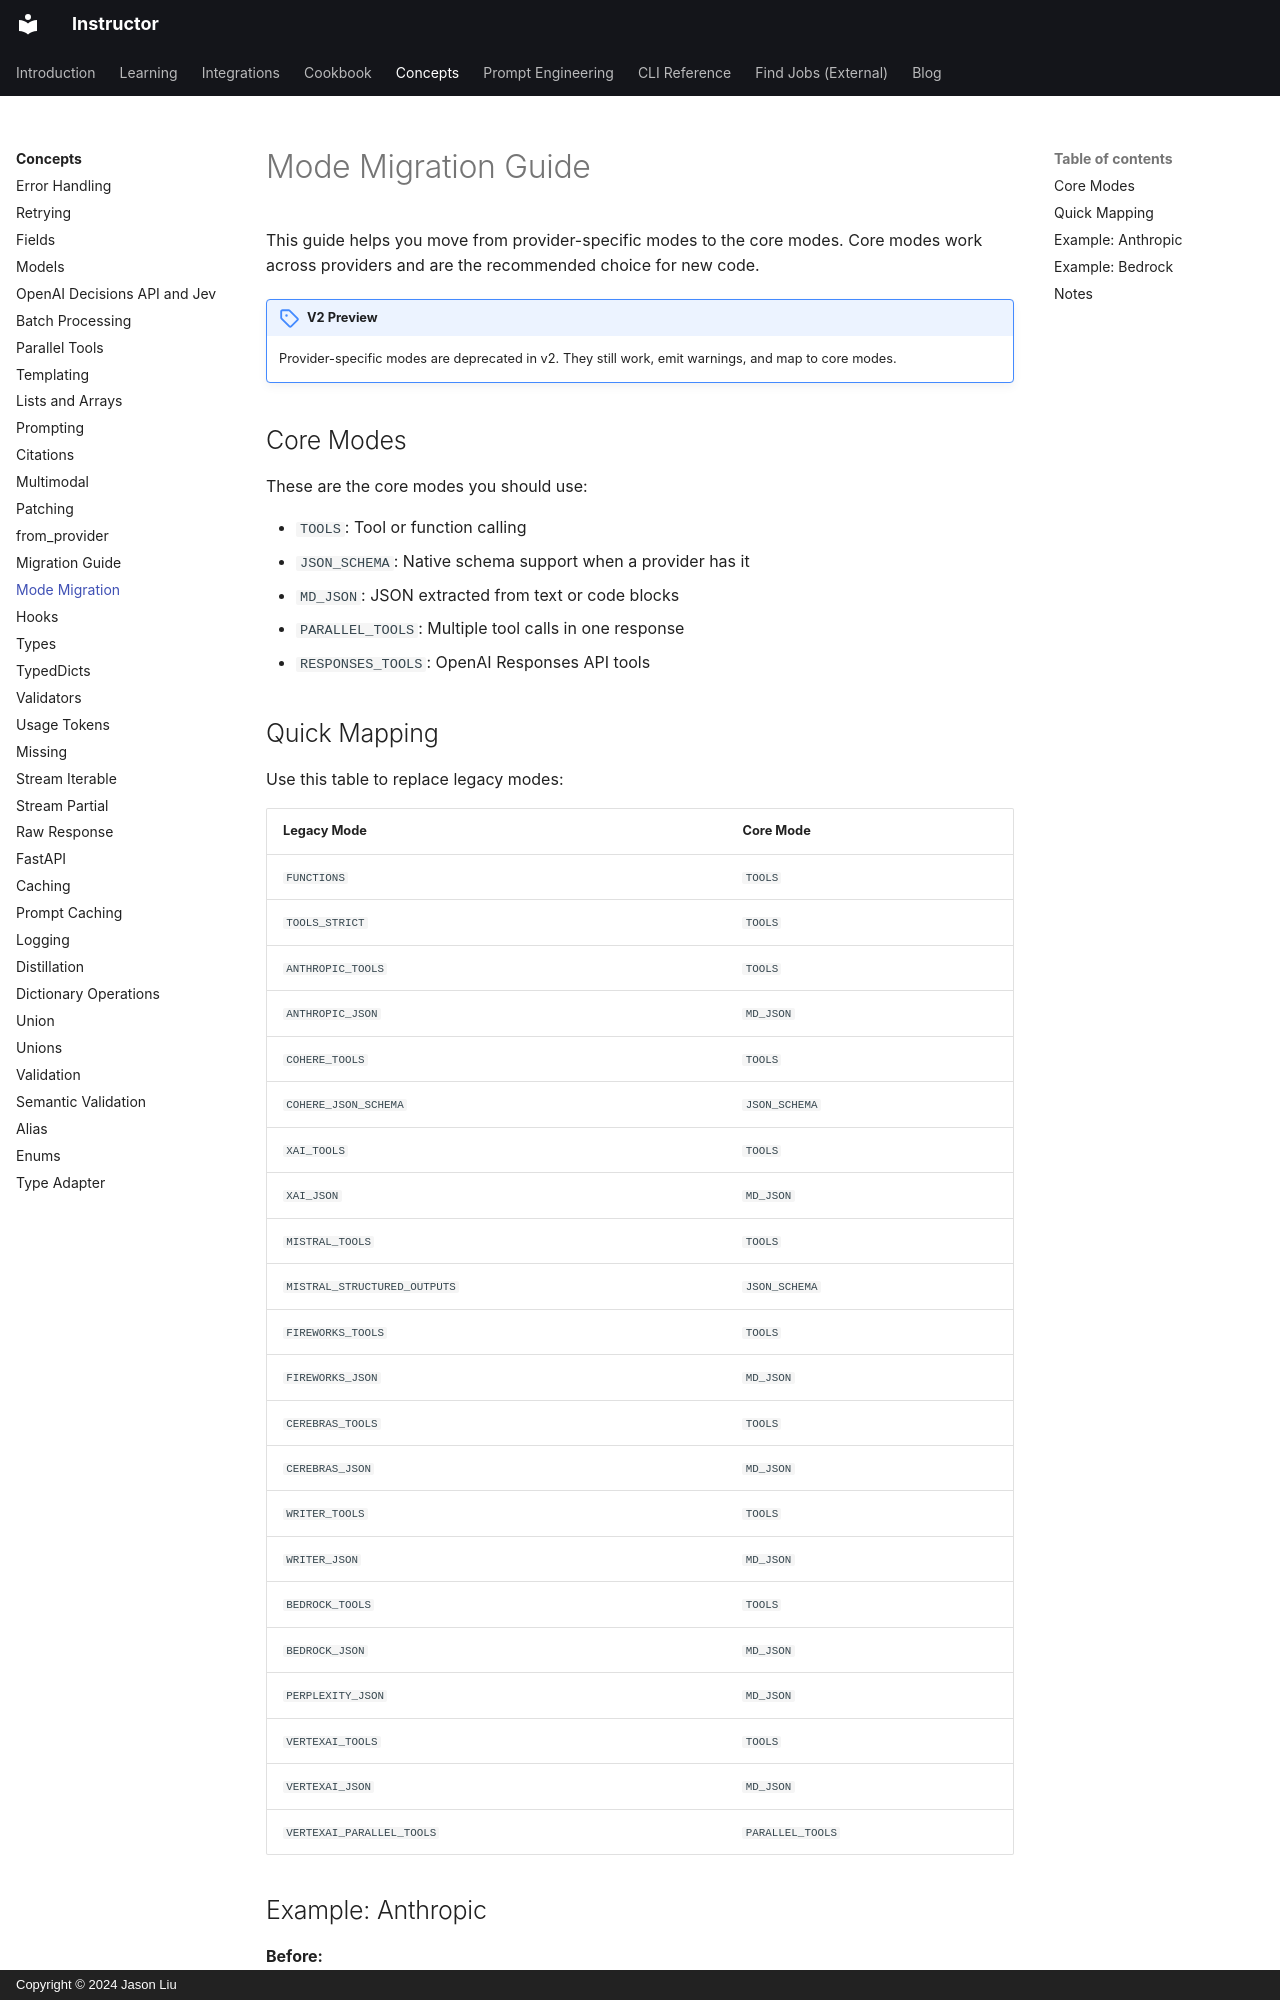

repository: 567-labs/instructor · page: concepts/mode-migration/index.html · generator: mkdocs · copyright: Copyright © 2024 Jason Liu

---
title: Mode Migration Guide
description: Migrate from provider-specific modes to the core modes in Instructor.
---

# Mode Migration Guide

This guide helps you move from provider-specific modes to the core modes.
Core modes work across providers and are the recommended choice for new code.

!!! note "V2 Preview"

    Provider-specific modes are deprecated in v2. They still work, emit warnings, and map to core modes.

## Core Modes

These are the core modes you should use:

- `TOOLS`: Tool or function calling
- `JSON_SCHEMA`: Native schema support when a provider has it
- `MD_JSON`: JSON extracted from text or code blocks
- `PARALLEL_TOOLS`: Multiple tool calls in one response
- `RESPONSES_TOOLS`: OpenAI Responses API tools

## Quick Mapping

Use this table to replace legacy modes:

| Legacy Mode | Core Mode |
|------------|-----------|
| `FUNCTIONS` | `TOOLS` |
| `TOOLS_STRICT` | `TOOLS` |
| `ANTHROPIC_TOOLS` | `TOOLS` |
| `ANTHROPIC_JSON` | `MD_JSON` |
| `COHERE_TOOLS` | `TOOLS` |
| `COHERE_JSON_SCHEMA` | `JSON_SCHEMA` |
| `XAI_TOOLS` | `TOOLS` |
| `XAI_JSON` | `MD_JSON` |
| `MISTRAL_TOOLS` | `TOOLS` |
| `MISTRAL_STRUCTURED_OUTPUTS` | `JSON_SCHEMA` |
| `FIREWORKS_TOOLS` | `TOOLS` |
| `FIREWORKS_JSON` | `MD_JSON` |
| `CEREBRAS_TOOLS` | `TOOLS` |
| `CEREBRAS_JSON` | `MD_JSON` |
| `WRITER_TOOLS` | `TOOLS` |
| `WRITER_JSON` | `MD_JSON` |
| `BEDROCK_TOOLS` | `TOOLS` |
| `BEDROCK_JSON` | `MD_JSON` |
| `PERPLEXITY_JSON` | `MD_JSON` |
| `VERTEXAI_TOOLS` | `TOOLS` |
| `VERTEXAI_JSON` | `MD_JSON` |
| `VERTEXAI_PARALLEL_TOOLS` | `PARALLEL_TOOLS` |
